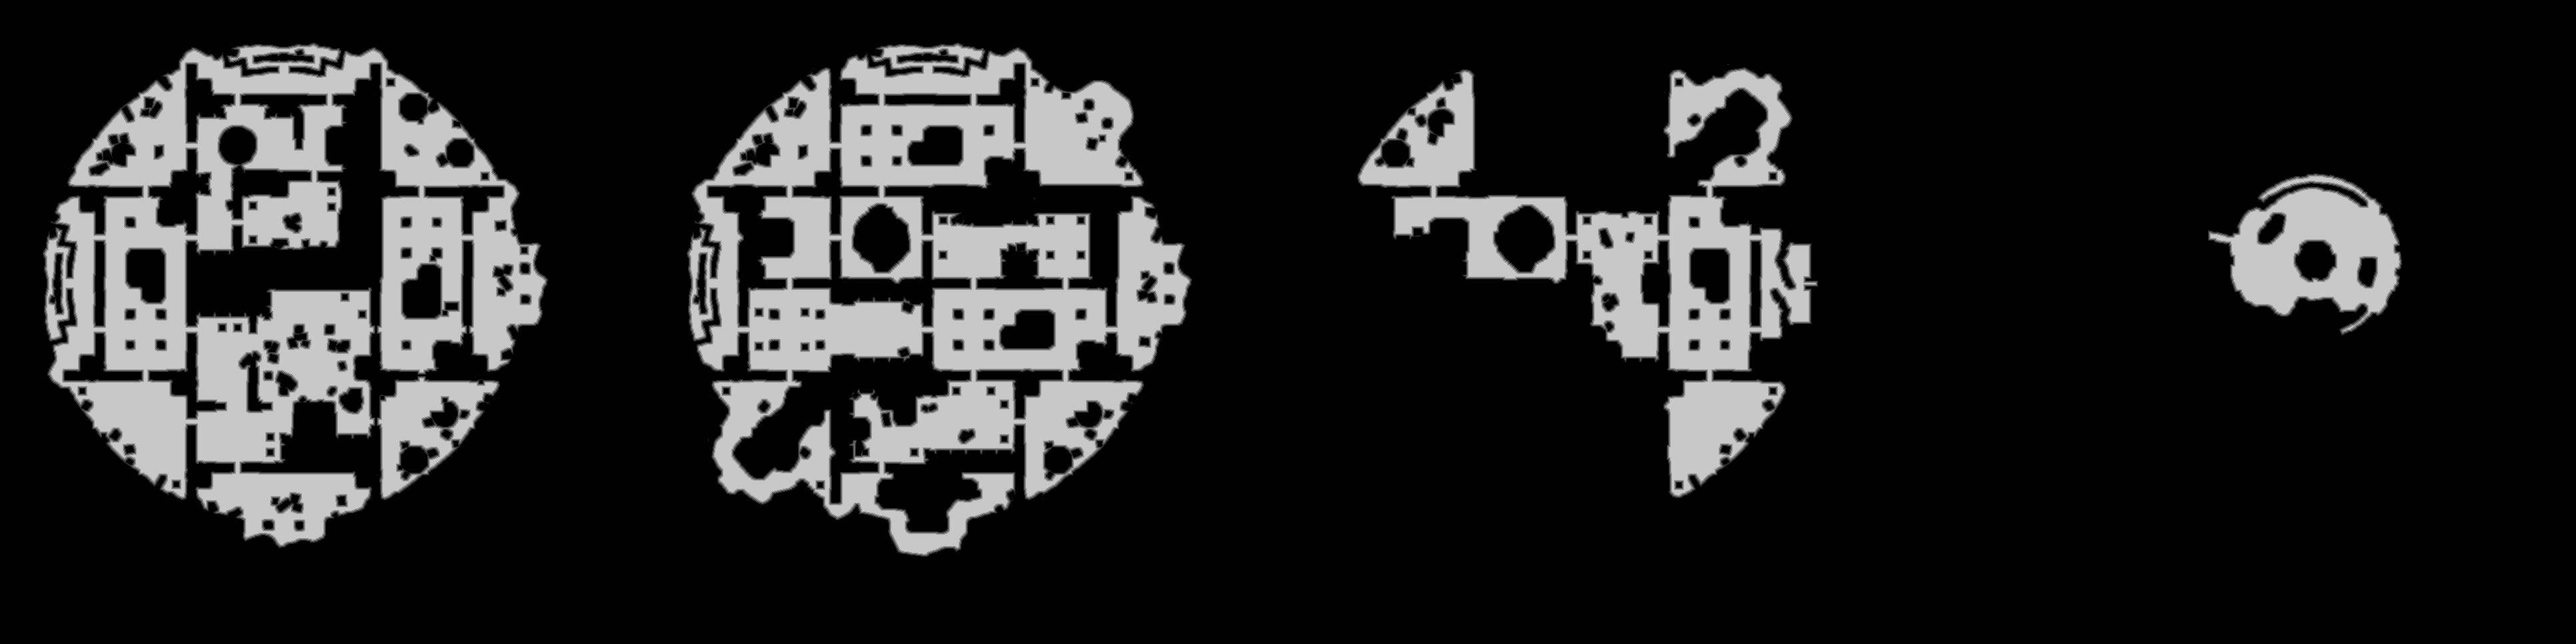

The data file committed next to this chart (first rows):
base	0x54fce000000
origin	0x50010
stride	1932
width	3864
height	966
nibble	0	2978386
nibble	1	50120
nibble	2	50002
nibble	3	49772
nibble	4	49650
nibble	5	554694
